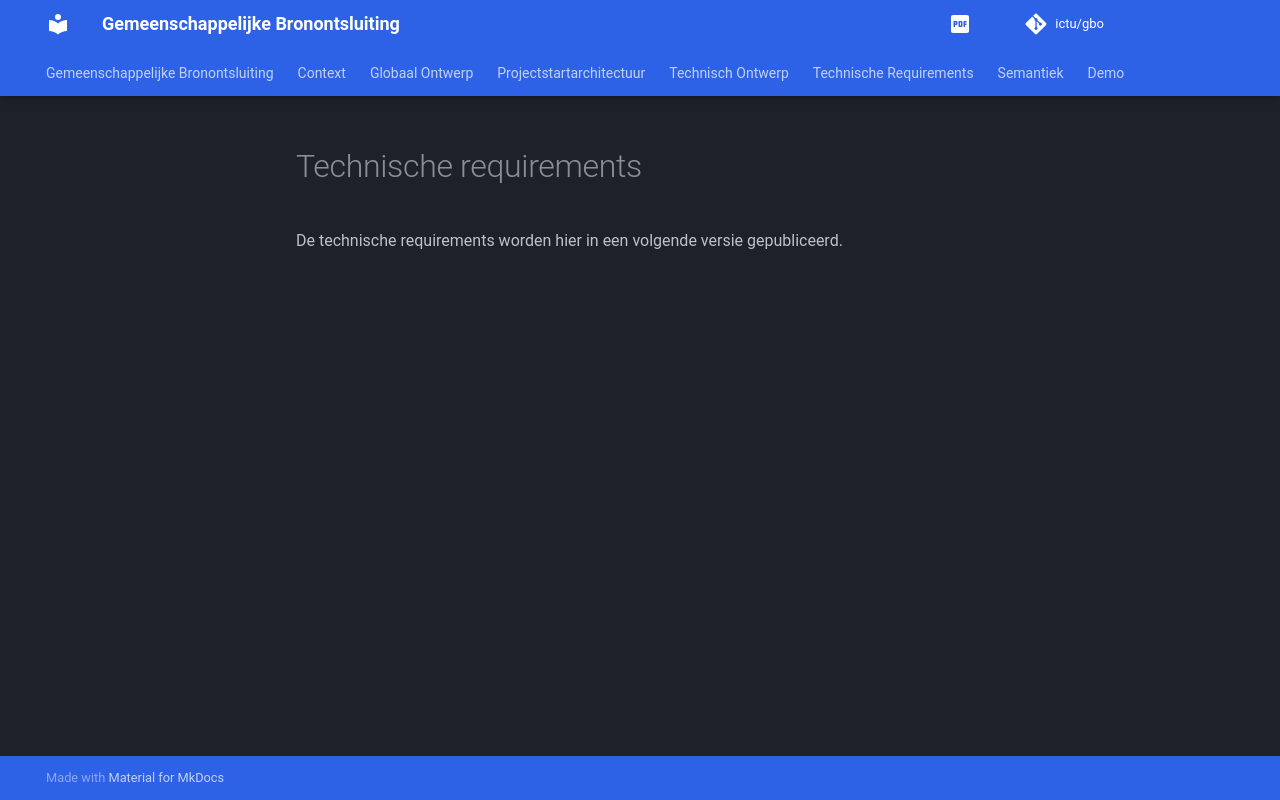

repository: ICTU/GBO-PSA · page: pr-preview/pr-56/tech_reqs/index.html · generator: mkdocs

# Technische requirements

De technische requirements worden hier in een volgende versie gepubliceerd.
